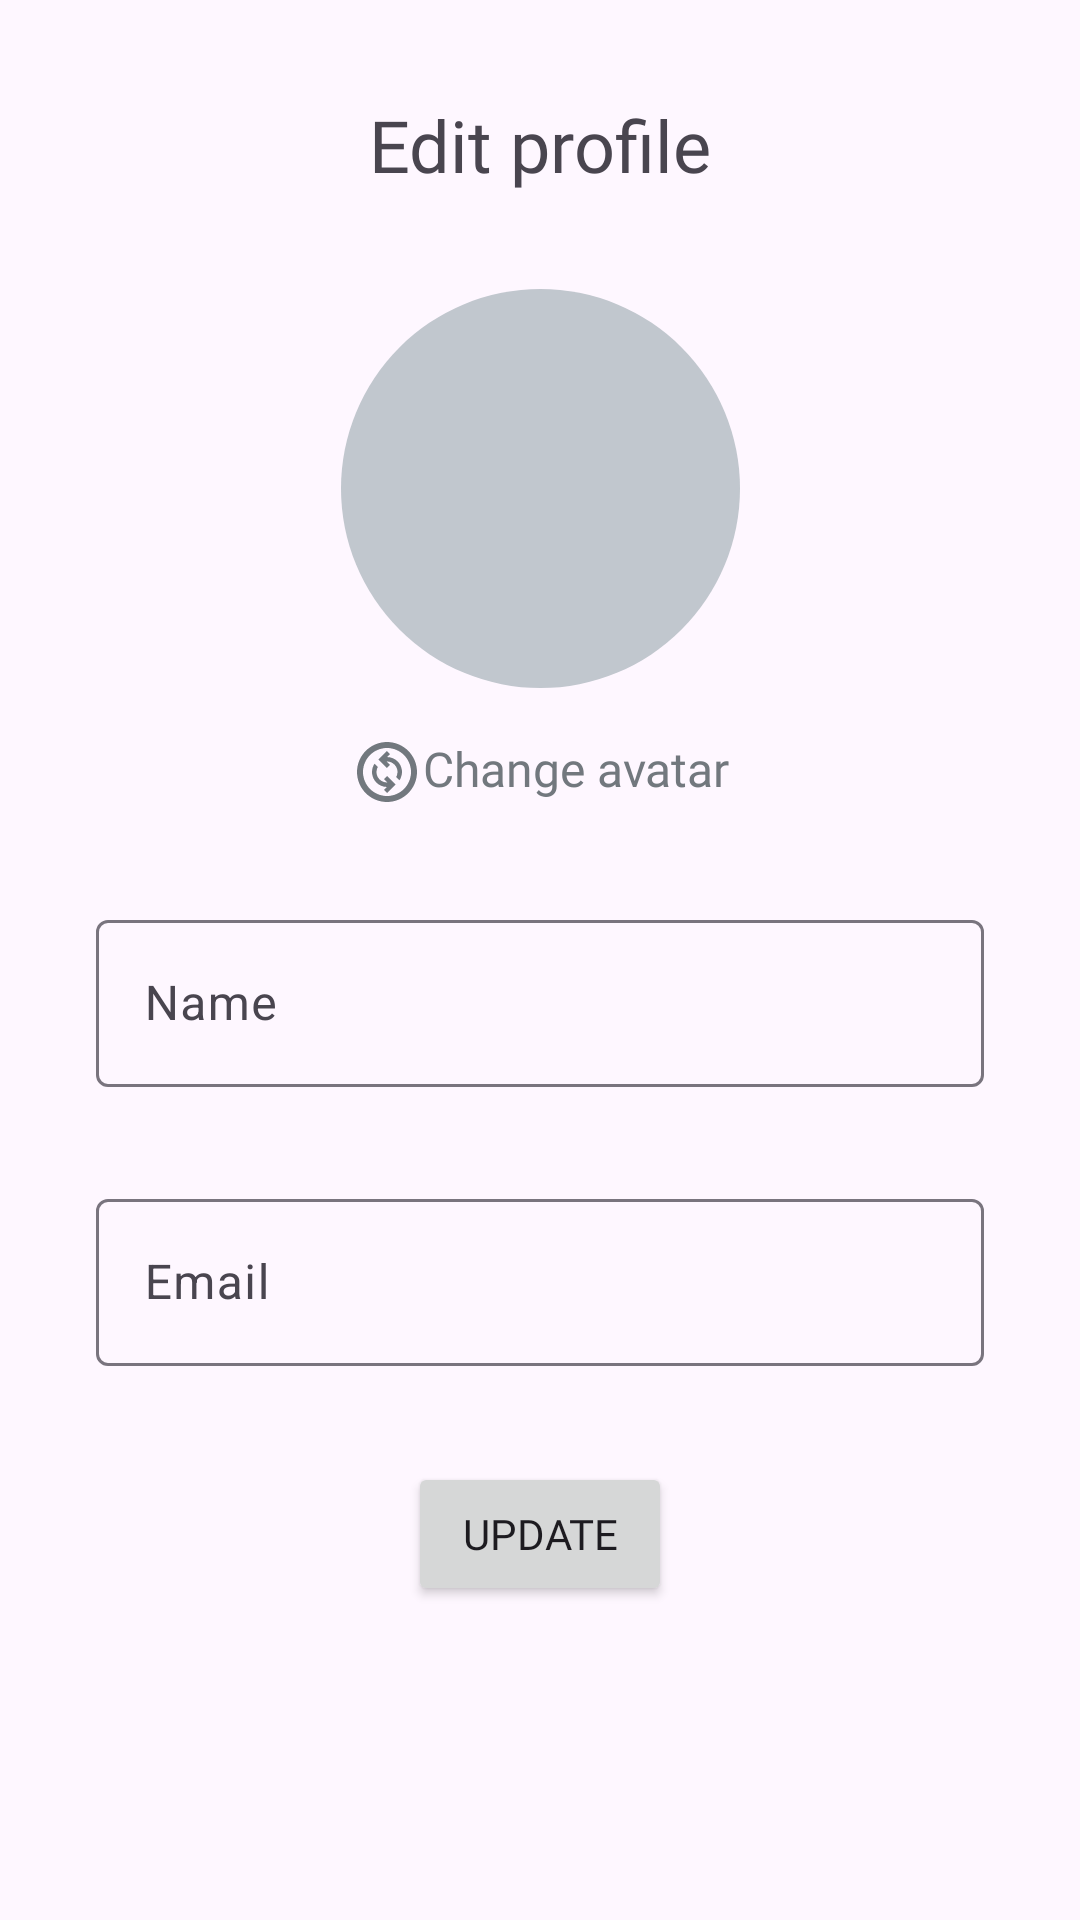

The Android layout XML behind this screen, and the referenced resources:
<!-- AndroidManifest.xml: application theme Theme.ScholarPlay -->
<!-- res/layout/fragment_update_profile.xml -->
<?xml version="1.0" encoding="utf-8"?>
<layout xmlns:tools="http://schemas.android.com/tools"
    xmlns:android="http://schemas.android.com/apk/res/android"
    xmlns:app="http://schemas.android.com/apk/res-auto">

    <data>
        <variable
            name="viewmodel"
            type="com.scholar.scholarplay.ui.profile.viewmodel.ProfileViewModel" />
    </data>

    <androidx.constraintlayout.widget.ConstraintLayout
        android:layout_width="match_parent"
        android:layout_height="match_parent"
        android:padding="@dimen/big_gap"
        tools:context=".ui.updateprofile.UpdateProfileFragment">


        <ImageView
            android:id="@+id/imageView4"
            android:layout_width="wrap_content"
            android:layout_height="wrap_content"
            android:layout_marginTop="16dp"
            android:src="@drawable/baseline_arrow_back_ios_24"
            app:layout_constraintStart_toStartOf="parent"
            app:layout_constraintTop_toTopOf="parent" />

        <TextView
            android:id="@+id/textView2"
            android:layout_width="wrap_content"
            android:layout_height="wrap_content"
            android:fontFamily="@font/urbanist_medium"
            android:text="@string/edit_profile_label"
            android:textSize="24sp"
            app:layout_constraintBottom_toBottomOf="@+id/imageView4"
            app:layout_constraintEnd_toEndOf="parent"
            app:layout_constraintStart_toStartOf="parent"
            app:layout_constraintTop_toTopOf="@+id/imageView4" />

        <ImageView
            android:id="@+id/pfpImageView"
            android:layout_width="133dp"
            android:layout_height="133dp"
            android:layout_marginTop="32dp"

            android:background="@drawable/pfp_background"
            app:layout_constraintEnd_toEndOf="parent"
            app:layout_constraintStart_toStartOf="parent"
            app:layout_constraintTop_toBottomOf="@+id/textView2" />

        <LinearLayout
            android:id="@+id/linearLayout"
            android:layout_width="wrap_content"
            android:layout_height="wrap_content"
            android:layout_marginTop="@dimen/medium_gap"
            android:orientation="horizontal"
            app:layout_constraintEnd_toEndOf="parent"
            app:layout_constraintStart_toStartOf="parent"
            app:layout_constraintTop_toBottomOf="@+id/pfpImageView">


            <ImageView
                android:id="@+id/imageView8"
                android:layout_width="wrap_content"
                android:layout_height="wrap_content"
                android:src="@drawable/outline_change_circle_24"
                tools:layout_editor_absoluteX="152dp"
                tools:layout_editor_absoluteY="256dp" />

            <TextView
                android:id="@+id/textView3"
                android:layout_width="wrap_content"
                android:layout_height="wrap_content"
                android:fontFamily="@font/urbanist_medium"
                android:text="Change avatar"
                android:textColor="@color/gray"
                android:textSize="16sp"
                tools:layout_editor_absoluteX="152dp"
                tools:layout_editor_absoluteY="258dp" />

        </LinearLayout>


        <com.google.android.material.textfield.TextInputLayout
            android:id="@+id/name_textField"
            android:layout_width="match_parent"
            android:layout_height="wrap_content"
            android:layout_marginTop="32dp"
            app:endIconMode="clear_text"
            app:endIconTint="@color/buttoncolor"
            app:layout_constraintEnd_toEndOf="parent"
            app:layout_constraintStart_toStartOf="parent"
            app:layout_constraintTop_toBottomOf="@+id/linearLayout">

            <com.google.android.material.textfield.TextInputEditText
                android:id="@+id/name_edit_text"
                android:layout_width="match_parent"
                android:layout_height="wrap_content"
                android:hint="@string/name_label"
                android:text="@{viewmodel.userData.user.name}"/>

        </com.google.android.material.textfield.TextInputLayout>

        <com.google.android.material.textfield.TextInputLayout
            android:id="@+id/email_textField"
            android:layout_width="match_parent"
            android:layout_height="wrap_content"
            android:layout_marginTop="32dp"
            app:endIconMode="clear_text"
            app:endIconTint="@color/buttoncolor"
            app:layout_constraintEnd_toEndOf="parent"
            app:layout_constraintStart_toStartOf="parent"
            app:layout_constraintTop_toBottomOf="@+id/name_textField">

            <com.google.android.material.textfield.TextInputEditText
                android:id="@+id/email_edit_text"
                android:layout_width="match_parent"
                android:layout_height="wrap_content"
                android:hint="@string/email_label"
                android:text="@{viewmodel.userData.user.email}"/>

        </com.google.android.material.textfield.TextInputLayout>

        <Button
            android:id="@+id/update_buttom"
            android:layout_width="wrap_content"
            android:layout_height="wrap_content"
            android:layout_marginTop="32dp"
            android:fontFamily="@font/urbanist_semibold"
            android:text="Update"
            app:layout_constraintEnd_toEndOf="parent"
            app:layout_constraintStart_toStartOf="parent"
            app:layout_constraintTop_toBottomOf="@+id/email_textField" />


    </androidx.constraintlayout.widget.ConstraintLayout>


</layout>
<!-- resources referenced by this layout -->
<resources>
  <color name="buttoncolor">#006494</color>
  <color name="gray">#72787E</color>
  <dimen name="big_gap">32dp</dimen>
  <dimen name="medium_gap">16dp</dimen>
  <!-- drawable outline_change_circle_24 (drawable) -->
  <vector android:height="24dp" android:tint="#72787E"
      android:viewportHeight="24" android:viewportWidth="24"
      android:width="24dp" xmlns:android="http://schemas.android.com/apk/res/android">
      <path android:fillColor="@android:color/white" android:pathData="M12,2C6.48,2 2,6.48 2,12s4.48,10 10,10s10,-4.48 10,-10S17.52,2 12,2zM12,20c-4.41,0 -8,-3.59 -8,-8s3.59,-8 8,-8s8,3.59 8,8S16.41,20 12,20zM16.17,14.76l-1.1,-1.1c0.71,-1.33 0.53,-3.01 -0.59,-4.13C13.79,8.84 12.9,8.5 12,8.5c-0.03,0 -0.06,0.01 -0.09,0.01L13,9.6l-1.06,1.06L9.11,7.83L11.94,5L13,6.06l-0.96,0.96c1.27,0.01 2.53,0.48 3.5,1.44C17.24,10.17 17.45,12.82 16.17,14.76zM14.89,16.17L12.06,19L11,17.94l0.95,-0.95c-1.26,-0.01 -2.52,-0.5 -3.48,-1.46c-1.71,-1.71 -1.92,-4.35 -0.64,-6.29l1.1,1.1c-0.71,1.33 -0.53,3.01 0.59,4.13c0.7,0.7 1.63,1.04 2.56,1.01L11,14.4l1.06,-1.06L14.89,16.17z"/>
  </vector>
  <!-- drawable pfp_background (drawable) -->
  <?xml version="1.0" encoding="utf-8"?>
  <shape xmlns:android="http://schemas.android.com/apk/res/android"
      android:shape="oval">
  
      <solid android:color="#C1C7CE" />
  
  <padding android:bottom="@dimen/small_gap"
      android:left="@dimen/medium_gap"
      android:top="@dimen/small_gap"
      android:right="@dimen/medium_gap"/>
  </shape>
  <string name="edit_profile_label">Edit profile</string>
  <string name="email_label">Email</string>
  <string name="name_label">Name</string>
  <style name="Theme.ScholarPlay" parent="Base.Theme.ScholarPlay" />
  <dimen name="small_gap">8dp</dimen>
  <style name="Base.Theme.ScholarPlay" parent="Theme.Material3.DayNight.NoActionBar">
     <item name="colorPrimary">@color/buttoncolor</item>
          <item name="colorPrimaryVariant">@color/white</item>
          <item name="android:statusBarColor">?attr/colorPrimaryVariant</item>
          <item name="android:windowLightStatusBar">true</item>
  
      </style>
  <color name="white">#FFFFFFFF</color>
</resources>
